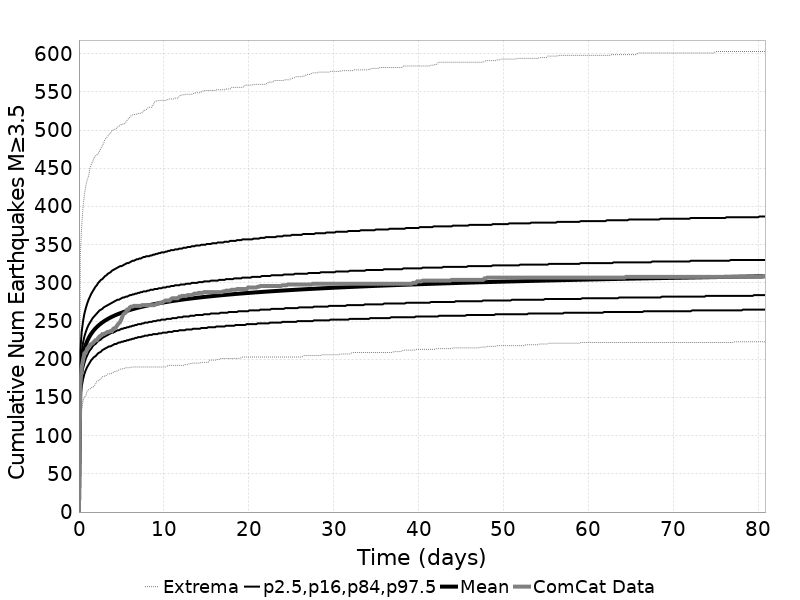

The file beside this chart, header and first rows:
Time (days), ComCat Data, Simulation Mean, Simulation Median, Simulation Mode, Simulation Minimum, Simulation Maximum, 2.5 %-ile, 16 %-ile, 84 %-ile, 97.5 %-ile
0.0, 0.0, 0.0, 0.0, 0.0, 0.0, 0.0, 0.0, 0.0, 0.0, 0.0
0.162, 167.0, 174.3, 173.0, 170.0, 118.0, 336.0, 146.0, 159.0, 189.0, 211.0
0.3239, 190.0, 194.6, 193.0, 193.0, 133.0, 375.0, 164.0, 178.0, 210.0, 236.0
0.4859, 199.0, 205.8, 204.0, 205.0, 146.0, 400.0, 174.0, 188.0, 222.0, 250.0
0.6478, 208.0, 213.4, 211.0, 211.0, 151.0, 416.0, 181.0, 195.0, 230.0, 260.0
0.8098, 209.0, 219.2, 217.0, 217.0, 152.0, 427.0, 186.0, 201.0, 236.0, 267.0
0.9718, 214.0, 223.8, 222.0, 220.0, 159.0, 435.0, 190.0, 205.0, 241.0, 273.0
1.134, 216.0, 227.6, 225.0, 222.0, 160.0, 440.0, 193.0, 209.0, 245.0, 278.0
1.296, 219.0, 230.9, 229.0, 224.0, 161.0, 450.0, 196.0, 212.0, 248.0, 282.0
1.458, 220.0, 233.7, 231.0, 231.0, 163.0, 455.0, 199.0, 214.0, 251.0, 286.0
1.62, 221.0, 236.2, 234.0, 229.0, 163.0, 459.0, 201.0, 217.0, 254.0, 289.0
1.782, 223.0, 238.4, 236.0, 237.0, 165.0, 464.0, 203.0, 219.0, 256.0, 292.0
1.944, 225.0, 240.4, 238.0, 237.0, 167.0, 466.0, 204.0, 220.0, 258.0, 295.0
2.105, 225.0, 242.2, 240.0, 240.0, 171.0, 468.0, 206.0, 222.0, 260.0, 297.0
2.267, 228.0, 243.9, 241.0, 242.0, 172.0, 469.0, 208.0, 224.0, 262.0, 300.0
2.429, 230.0, 245.5, 243.0, 241.0, 173.0, 473.0, 209.0, 225.0, 264.0, 302.0
2.591, 231.0, 246.9, 244.0, 243.0, 175.0, 476.0, 210.0, 226.0, 265.0, 304.0
2.753, 233.0, 248.2, 246.0, 240.0, 177.0, 480.0, 212.0, 228.0, 266.0, 305.0
2.915, 233.0, 249.5, 247.0, 243.0, 178.0, 483.0, 213.0, 229.0, 268.0, 307.0
3.077, 234.0, 250.7, 248.0, 243.0, 178.0, 488.0, 214.0, 230.0, 269.0, 309.0
3.239, 235.0, 251.8, 249.0, 250.0, 179.0, 490.0, 215.0, 231.0, 270.0, 310.0
3.401, 236.0, 252.8, 250.0, 248.0, 181.0, 492.0, 216.0, 232.0, 271.0, 312.0
3.563, 236.0, 253.8, 251.0, 251.0, 181.0, 495.0, 217.0, 233.0, 272.0, 313.0
3.725, 237.0, 254.8, 252.0, 252.0, 181.0, 496.0, 217.0, 234.0, 273.0, 314.0
3.887, 237.0, 255.7, 253.0, 252.0, 182.0, 500.0, 218.0, 235.0, 274.0, 316.0
4.049, 240.0, 256.6, 254.0, 252.0, 183.0, 500.0, 219.0, 235.0, 275.0, 317.0
4.211, 241.0, 257.4, 255.0, 252.0, 184.0, 501.0, 220.0, 236.0, 276.0, 318.0
4.373, 242.0, 258.2, 255.0, 252.0, 184.0, 502.0, 220.0, 237.0, 277.0, 319.0
4.535, 245.0, 258.9, 256.0, 256.0, 185.0, 504.0, 221.0, 238.0, 278.0, 320.0
4.697, 247.0, 259.6, 257.0, 256.0, 186.0, 505.0, 222.0, 238.0, 278.0, 321.0
4.859, 249.0, 260.3, 258.0, 259.0, 187.0, 506.0, 222.0, 239.0, 279.0, 322.0
5.021, 253.0, 261, 258.0, 252.0, 187.0, 508.0, 223.0, 240.0, 280.0, 322.0
5.183, 258.0, 261.6, 259.0, 257.0, 188.0, 508.0, 223.0, 240.0, 281.0, 323.0
5.345, 260.0, 262.3, 259.0, 256.0, 188.0, 508.0, 224.0, 241.0, 281.0, 324.0
5.507, 261.0, 262.9, 260.0, 255.0, 189.0, 510.0, 224.0, 241.0, 282.0, 325.0
5.669, 265.0, 263.5, 261.0, 255.0, 189.0, 513.0, 225.0, 242.0, 282.0, 326.0
5.831, 265.0, 264, 261.0, 257.0, 189.0, 515.0, 225.0, 242.0, 283.0, 326.0
5.993, 268.0, 264.6, 262.0, 260.0, 189.0, 517.0, 226.0, 243.0, 284.0, 327.0
6.154, 269.0, 265.1, 262.0, 257.0, 190.0, 519.0, 226.0, 243.0, 284.0, 328.0
6.316, 269.0, 265.6, 263.0, 257.0, 190.0, 520.0, 227.0, 244.0, 285.0, 329.0
6.478, 270.0, 266.1, 263.0, 257.0, 190.0, 520.0, 227.0, 244.0, 285.0, 329.0
6.64, 270.0, 266.6, 264.0, 260.0, 190.0, 521.0, 228.0, 245.0, 286.0, 330.0
6.802, 270.0, 267.1, 264.0, 261.0, 190.0, 521.0, 228.0, 245.0, 286.0, 331.0
6.964, 270.0, 267.5, 265.0, 260.0, 190.0, 522.0, 229.0, 246.0, 287.0, 331.0
7.126, 270.0, 268, 265.0, 262.0, 190.0, 522.0, 229.0, 246.0, 287.0, 332.0
7.288, 270.0, 268.4, 265.0, 262.0, 190.0, 522.0, 229.0, 246.0, 288.0, 332.0
7.45, 271.0, 268.9, 266.0, 268.0, 190.0, 523.0, 230.0, 247.0, 288.0, 333.0
7.612, 271.0, 269.3, 266.0, 268.0, 190.0, 526.0, 230.0, 247.0, 289.0, 334.0
7.774, 271.0, 269.7, 267.0, 268.0, 190.0, 526.0, 231.0, 248.0, 289.0, 334.0
7.936, 271.0, 270.1, 267.0, 265.0, 190.0, 527.0, 231.0, 248.0, 289.0, 335.0
8.098, 271.0, 270.5, 267.0, 268.0, 190.0, 529.0, 231.0, 248.0, 290.0, 335.0
8.26, 271.0, 270.9, 268.0, 268.0, 190.0, 530.0, 232.0, 249.0, 290.0, 335.0
8.422, 271.0, 271.2, 268.0, 268.0, 190.0, 530.0, 232.0, 249.0, 291.0, 336.0
8.584, 271.0, 271.6, 269.0, 268.0, 190.0, 530.0, 232.0, 249.0, 291.0, 336.0
8.746, 271.0, 272, 269.0, 267.0, 190.0, 533.0, 233.0, 250.0, 291.0, 337.0
8.908, 271.0, 272.3, 269.0, 267.0, 190.0, 537.0, 233.0, 250.0, 292.0, 337.0
9.07, 272.0, 272.6, 270.0, 267.0, 190.0, 538.0, 233.0, 250.0, 292.0, 338.0
9.232, 273.0, 273, 270.0, 267.0, 190.0, 538.0, 233.0, 251.0, 292.0, 338.0
9.394, 273.0, 273.3, 270.0, 268.0, 190.0, 539.0, 234.0, 251.0, 293.0, 339.0
9.556, 274.0, 273.6, 271.0, 268.0, 190.0, 539.0, 234.0, 251.0, 293.0, 339.0
... 440 more rows
